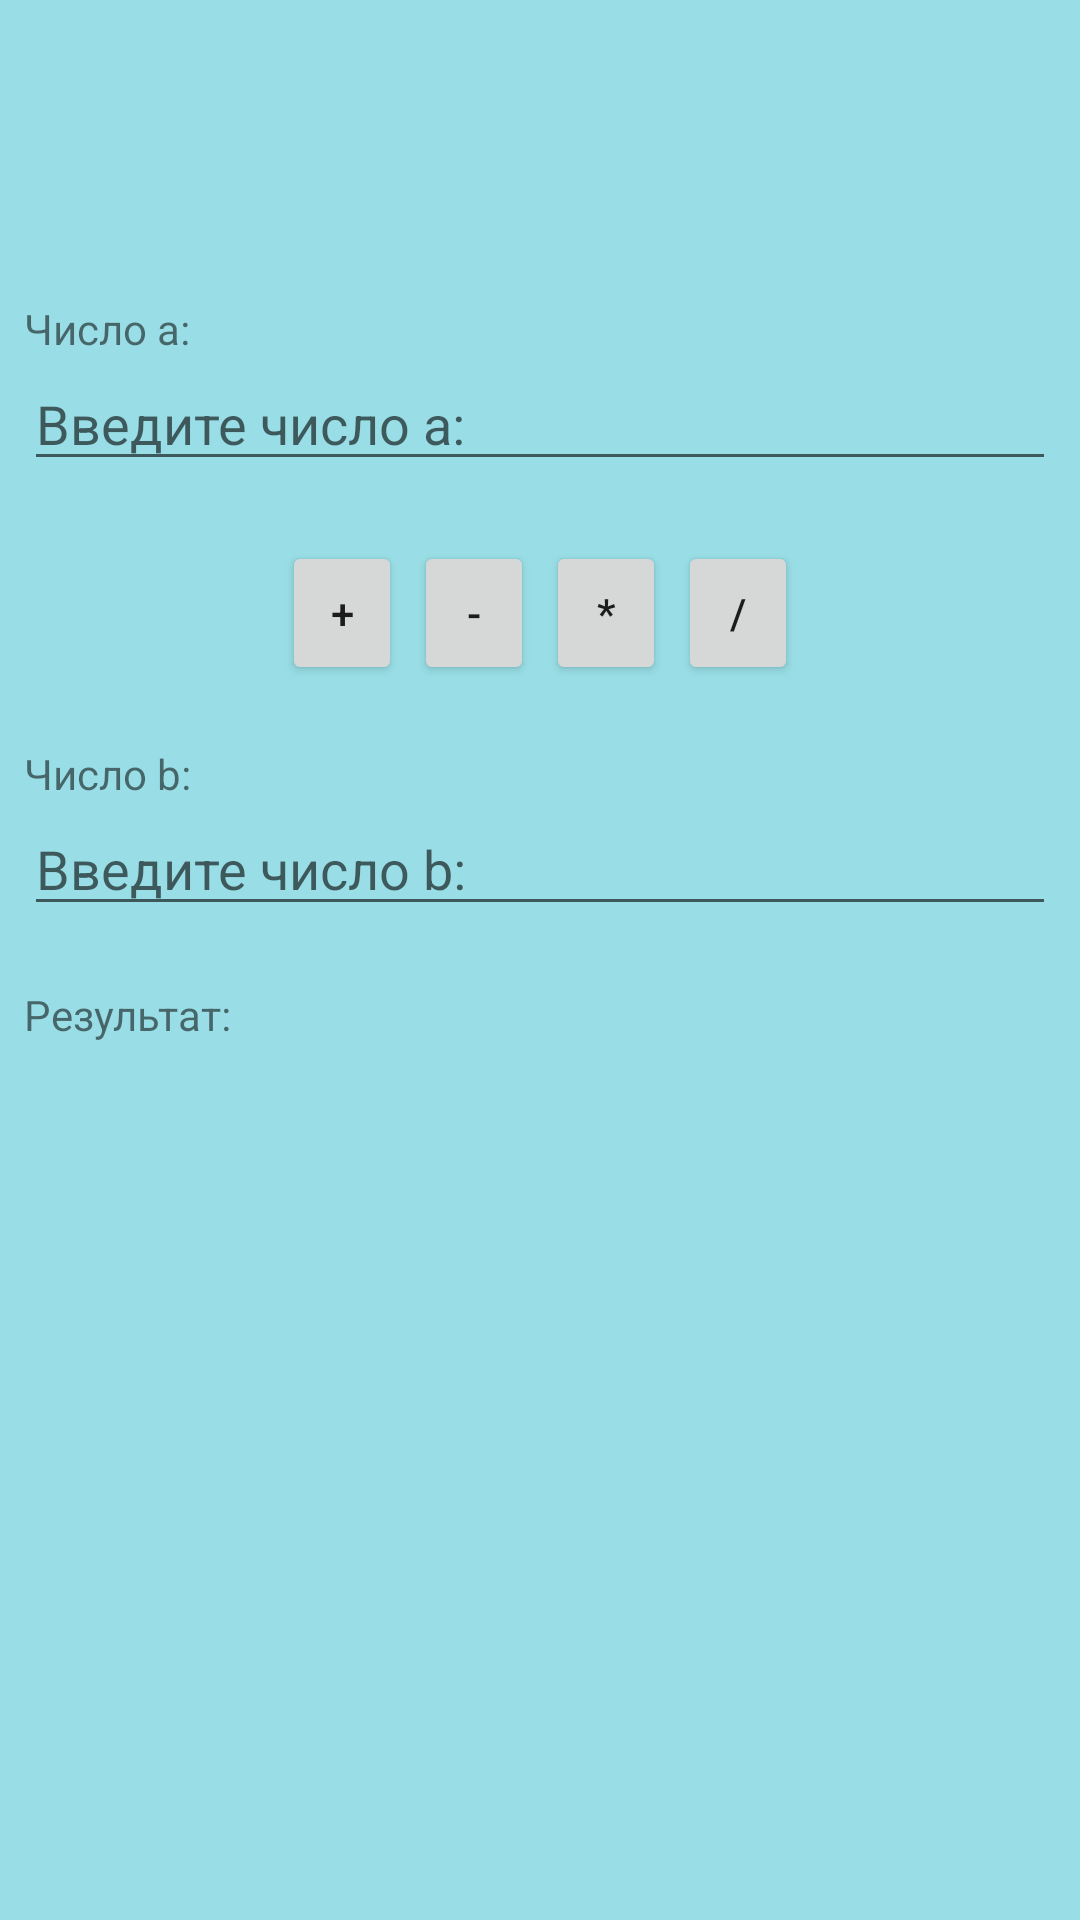

This screen was rendered from an Android layout file. Write that file and the resources it references.
<!-- AndroidManifest.xml: application theme Theme.Test1 -->
<!-- res/layout/fragment_calculator.xml -->
<?xml version="1.0" encoding="utf-8"?>
<FrameLayout xmlns:android="http://schemas.android.com/apk/res/android"
    xmlns:tools="http://schemas.android.com/tools"
    android:layout_width="match_parent"
    android:layout_height="match_parent"
    android:background="#99DEE6"
    tools:context=".CalculatorFragment">


    <LinearLayout
        android:layout_width="match_parent"
        android:layout_height="match_parent"
        android:orientation="vertical">

        <TextView
            android:layout_width="match_parent"
            android:layout_height="wrap_content"
            android:layout_marginTop="100dp"
            android:layout_marginStart="8dp"
            android:text="@string/number_a" />

        <EditText
            android:id="@+id/number_a"
            android:layout_width="match_parent"
            android:layout_height="wrap_content"
            android:layout_marginStart="8dp"
            android:layout_marginEnd="8dp"
            android:hint="@string/enter_number_a"
            android:inputType="number">

        </EditText>

        <LinearLayout
            android:layout_width="match_parent"
            android:layout_height="wrap_content"
            android:layout_marginTop="20dp"
            android:gravity="center"
            android:orientation="horizontal">

            <Button
                android:id="@+id/addition"
                android:layout_width="40dp"
                android:layout_height="wrap_content"
                android:text="+" />

            <Button
                android:id="@+id/subtraction"
                android:layout_width="40dp"
                android:layout_height="wrap_content"
                android:layout_marginStart="4dp"
                android:text="-" />

            <Button
                android:id="@+id/multiplication"
                android:layout_width="40dp"
                android:layout_height="wrap_content"
                android:layout_marginStart="4dp"

                android:text="*" />

            <Button
                android:id="@+id/division"
                android:layout_width="40dp"
                android:layout_height="wrap_content"
                android:layout_marginStart="4dp"
                android:text="/" />
        </LinearLayout>



        <TextView
            android:layout_width="match_parent"
            android:layout_height="wrap_content"
            android:layout_marginTop="20dp"
            android:layout_marginStart="8dp"
            android:text="@string/number_b" />

        <EditText
            android:id="@+id/number_b"
            android:layout_width="match_parent"
            android:layout_height="wrap_content"
            android:layout_marginStart="8dp"
            android:layout_marginEnd="8dp"
            android:hint="@string/enter_number_b"
            android:inputType="number">

        </EditText>

        <LinearLayout
            android:layout_width="match_parent"
            android:layout_height="match_parent"
            android:layout_marginTop="20dp"
            android:orientation="horizontal">

            <TextView
                android:layout_width="wrap_content"
                android:layout_height="wrap_content"
                android:layout_marginStart="8dp"
                android:text="@string/result" />

            <TextView
                android:id="@+id/result"
                android:layout_width="wrap_content"
                android:layout_height="wrap_content" />
        </LinearLayout>

    </LinearLayout>

</FrameLayout>
<!-- resources referenced by this layout -->
<resources>
  <string name="enter_number_a">Введите число а:</string>
  <string name="enter_number_b">Введите число b:</string>
  <string name="number_a">Число а:</string>
  <string name="number_b">Число b:</string>
  <string name="result">Результат:</string>
  <style name="Theme.Test1" parent="Theme.MaterialComponents.DayNight.DarkActionBar">
          
          <item name="colorPrimary">@color/purple_500</item>
          <item name="colorPrimaryVariant">@color/purple_700</item>
          <item name="colorOnPrimary">@color/white</item>
          
          <item name="colorSecondary">@color/teal_200</item>
          <item name="colorSecondaryVariant">@color/teal_700</item>
          <item name="colorOnSecondary">@color/black</item>
          
          <item name="android:statusBarColor" tools:targetApi="l">?attr/colorPrimaryVariant</item>
          
      </style>
  <!-- not gathered from this repository: default colours our renderer supplied (Android Studio template values) -->
  <color name="purple_500">#FF6200EE</color>
  <color name="purple_700">#FF3700B3</color>
  <color name="teal_200">#FF03DAC5</color>
  <color name="teal_700">#FF018786</color>
  <color name="black">#FF000000</color>
  <color name="white">#FFFFFFFF</color>
</resources>
